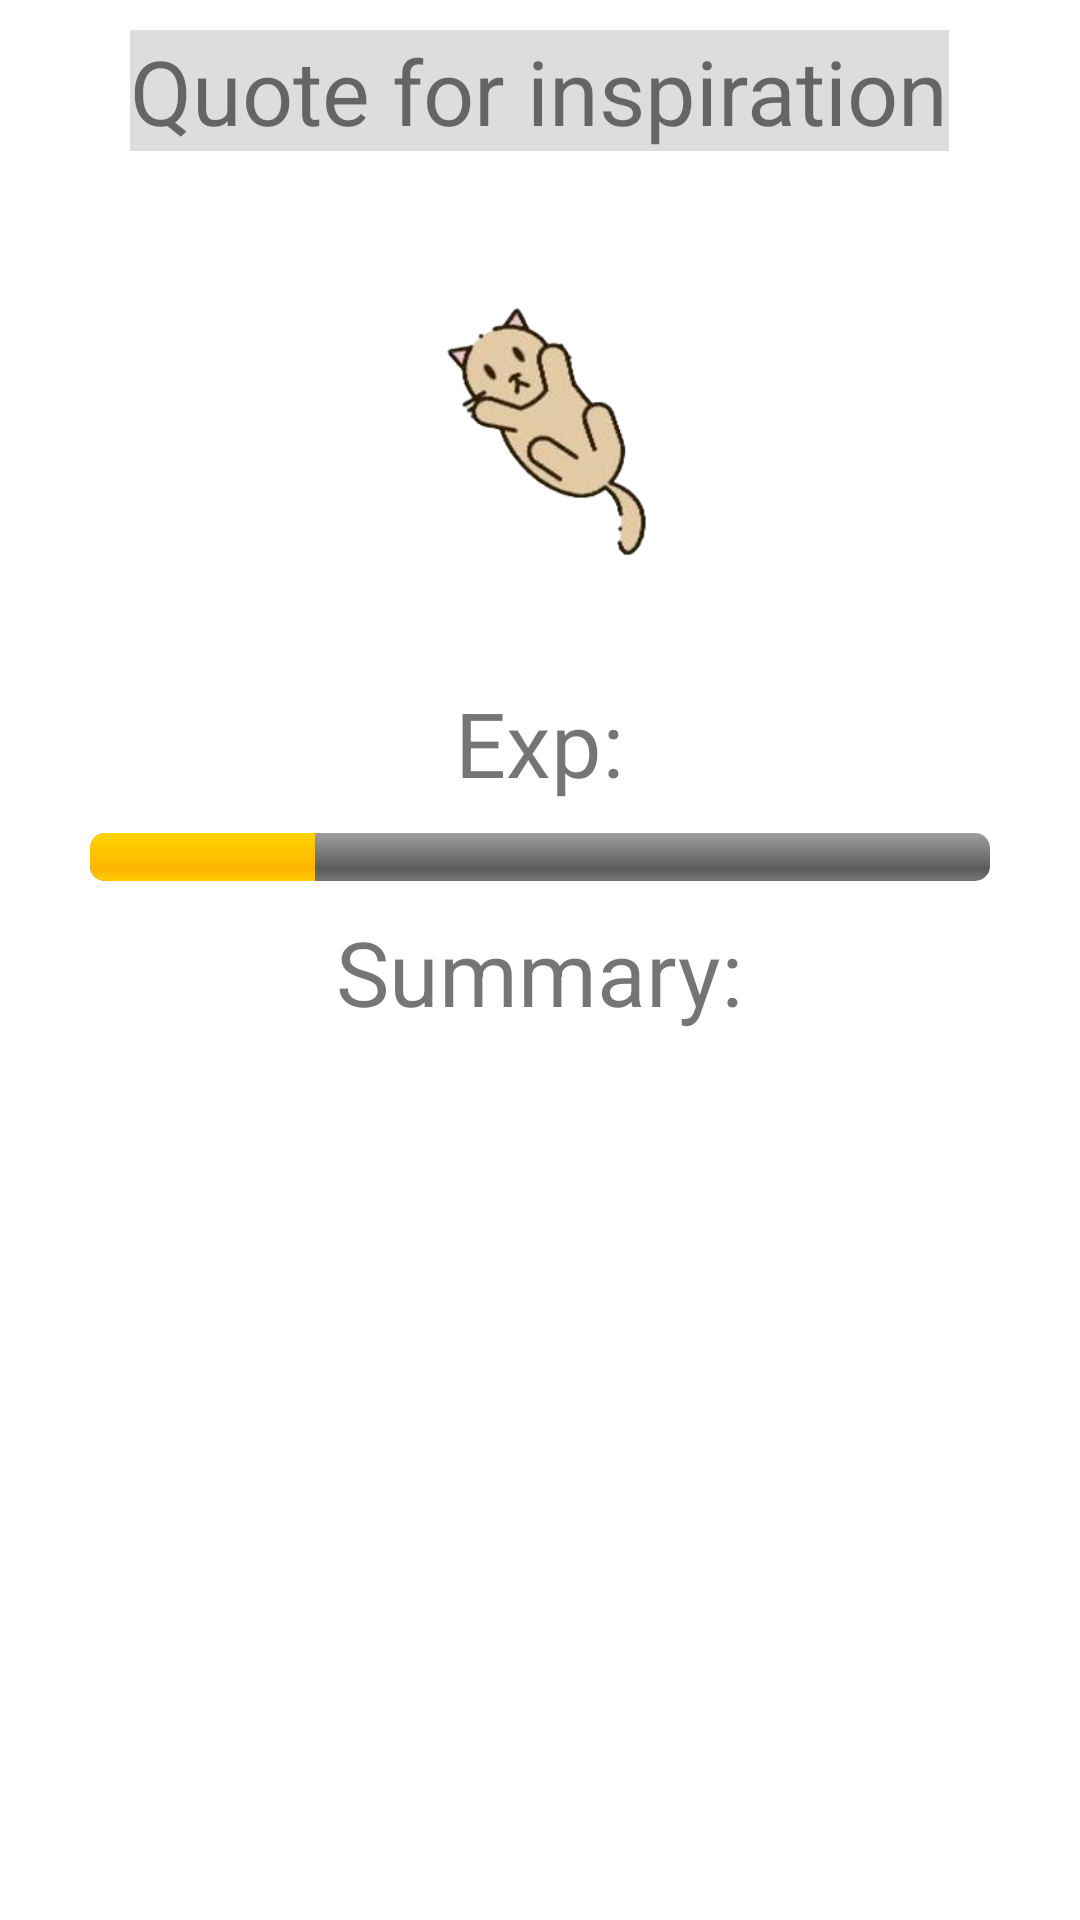

Android layout source for this screen:
<!-- AndroidManifest.xml: application theme AppTheme -->
<!-- res/layout/fragment_home.xml -->
<?xml version="1.0" encoding="utf-8"?>
<androidx.constraintlayout.widget.ConstraintLayout xmlns:android="http://schemas.android.com/apk/res/android"
    xmlns:app="http://schemas.android.com/apk/res-auto"
    xmlns:tools="http://schemas.android.com/tools"
    android:id="@+id/homeScreen"
    android:layout_width="match_parent"
    android:layout_height="match_parent"
    android:layout_gravity="bottom"
    android:background="@drawable/habitpet_3"
    tools:context=".home">

    <LinearLayout
        android:id="@+id/linearLayout"
        android:layout_width="match_parent"
        android:layout_height="wrap_content"
        android:gravity="center_horizontal"
        android:orientation="vertical"
        app:layout_constraintEnd_toEndOf="parent"
        app:layout_constraintStart_toStartOf="parent"
        app:layout_constraintTop_toTopOf="parent">

        <TextView
            android:id="@+id/quoteTextView"
            android:layout_width="wrap_content"
            android:layout_height="wrap_content"
            android:layout_margin="10dp"
            android:background="#DDDDDD"
            android:text="Quote for inspiration"
            android:textSize="30dp" />

        <ImageView
            android:id="@+id/imageView"
            android:layout_width="100dp"
            android:layout_height="167dp"
            app:srcCompat="@drawable/testingimage" />

        <TextView
            android:id="@+id/textView8"
            android:layout_width="wrap_content"
            android:layout_height="wrap_content"
            android:layout_gravity="center_horizontal"
            android:text="Exp:"
            android:textSize="30dp" />

        <ProgressBar
            android:id="@+id/determinateBar"
            style="@android:style/Widget.ProgressBar.Horizontal"
            android:layout_width="300dp"
            android:layout_height="16dp"
            android:layout_marginTop="10dp"
            android:layout_marginBottom="10dp"
            android:progress="25" />

        <TextView
            android:id="@+id/textView9"
            android:layout_width="wrap_content"
            android:layout_height="wrap_content"
            android:text="Summary:"
            android:textSize="30dp" />

        <ListView
            android:id="@+id/summaryList"
            android:layout_width="match_parent"
            android:layout_height="wrap_content"
            android:layout_marginLeft="30dp"
            android:layout_marginRight="30dp"/>

    </LinearLayout>

</androidx.constraintlayout.widget.ConstraintLayout>
<!-- resources referenced by this layout -->
<resources>
  <!-- drawable testingimage: png bitmap (drawable, 35158 bytes) -->
</resources>
